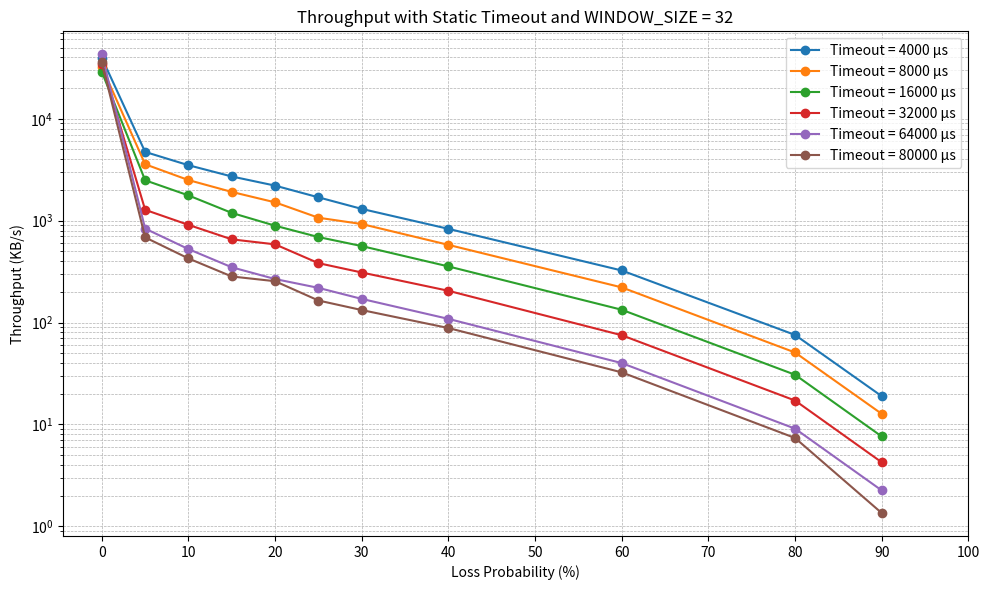

Python code for this plot:
import matplotlib.pyplot as plt

timeouts = {
    4000: [39653.63, 4727.65, 3500.83, 2714.11, 2206.86, 1694.11, 1304.02, 830.81, 324.29, 75.57, 18.94],
    8000: [32443.26, 3576.49, 2502.25, 1914.10, 1512.28, 1068.69, 926.47, 578.49, 221.31, 50.82, 12.70],
    16000: [28928.45, 2490.50, 1768.88, 1191.13, 892.03, 690.16, 562.95, 355.41, 133.52, 30.73, 7.62],
    32000: [34412.50, 1277.62, 909.38, 655.45, 585.37, 382.73, 309.86, 204.92, 75.07, 17.16, 4.25],
    64000: [42966.73, 835.57, 525.79, 348.69, 267.25, 218.91, 170.61, 108.62, 39.99, 9.09, 2.25],
    80000: [36106.52, 685.13, 425.64, 283.20, 254.48, 164.52, 132.60, 88.31, 32.43, 7.36, 1.35],
}
loss_probability = [0, 5, 10, 15, 20, 25, 30, 40, 60, 80, 90]

plt.figure(figsize=(10, 6))

for timeout, throughput in timeouts.items():
    plt.plot(loss_probability, throughput, marker="o", label=f"Timeout = {timeout} µs")

plt.title("Throughput with Static Timeout and WINDOW_SIZE = 32")
plt.xlabel("Loss Probability (%)")
plt.ylabel("Throughput (KB/s)")
plt.xticks(range(0, 101, 10))
plt.yscale("log")
plt.grid(True, which="both", linestyle="--", linewidth=0.5)
plt.legend()

plt.tight_layout()
plt.show()
